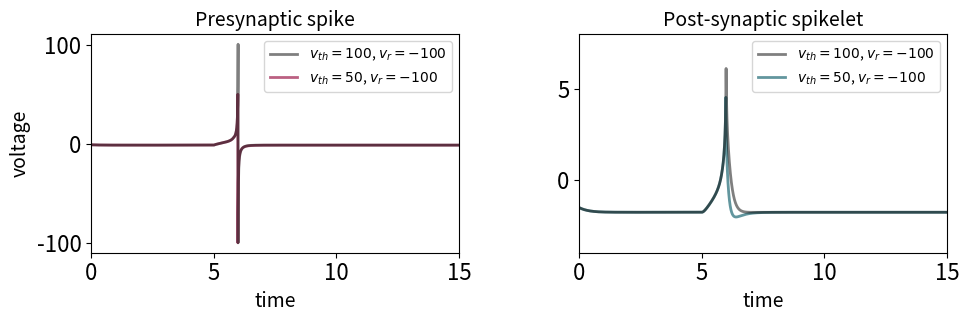

Source code (Python):
import matplotlib
import matplotlib.pyplot as plt
from tqdm import tqdm
import random as random
import math as math
import numpy as np
import os

plt.rcParams['axes.xmargin'] = 0

SMALL_SIZE = 16
MEDIUM_SIZE = 20
BIGGER_SIZE = 20

plt.rc('font', size=SMALL_SIZE)          # controls default text sizes
plt.rc('axes', titlesize=SMALL_SIZE)     # fontsize of the axes title
plt.rc('axes', labelsize=20)             # fontsize of the x and y labels
plt.rc('xtick', labelsize=SMALL_SIZE)    # fontsize of the tick labels
plt.rc('ytick', labelsize=SMALL_SIZE)    # fontsize of the tick labels
plt.rc('legend', fontsize=SMALL_SIZE)    # legend fontsize
plt.rc('figure', titlesize=BIGGER_SIZE)  # fontsize of the figure title

fig, ax = plt.subplots(1, 2, figsize=(10,3.5))

lnw=2

#np.random.seed(42)

# Parameters
h = 10**(-4)
neurons = 2

vr, vp = -100, 100
a = abs(vp/vr)
g, J = 2, 0
tau, tau_d = 1, 1
eta_mean = -3
delta = .3
I0, I1 = 10, 0

t_final, t_init = 16, 0

current_start0, current_stop0 = 6, 6.8
current_start1, current_stop1 = 6, 6.8
v0 = 0

steps = int((t_final - t_init)/h)
#refract_steps = 1 #int(tau/(2*h*vp)) 

# Initialize eta vector
eta = [0 for n in range(neurons)]
for n in range(neurons):
    eta[n] = delta*math.tan(math.pi*(random.random()-0.5))+eta_mean

eta = [-1, -4]

# Initialize input current vector
current = [[0 for i in range(steps+1)] for n in range(neurons)]
for i in range(len(current[0])):
    if i >= int(current_start0/h) and i <= int(current_stop0/h) :
        current[0][i] = I0

for i in range(len(current[1])):
    if i >= int(current_start1/h) and i <= int(current_stop1/h) :
        current[1][i] = I1

        
""" NO SPIKELET ATTENUATION """
# Initialize mean membrane potential vector
v_avg = [0 for s in range(steps+1)]
v_avg[0] = v0

# Initialize membrane potential matrix
v = [[0 for n in range(neurons)], [0 for n in range(neurons)]]
v[0][0], v[0][1] = 2, -2
#for n in range(neurons):
    #v[0][n] = np.random.normal(v0, 1)
init_v0 = [v[0][0], v[0][1]]

# Initialize kuramoto order parameter vector
z = [1 for z in range(steps+1)]

# Initialize spike, synaptic activation and synaptic gating vectors
spike_times = [0 for n in range(neurons)]
r = [[0 for s in range(steps+1)] for n in range(neurons)]
s = [[0 for s in range(steps+1)] for n in range(neurons)]

# Saving values
voltages = [[] for n in range(neurons)]

# Loop
for i in tqdm(range(1, steps)):
    for n in range(neurons):
        s[n][i] = s[n][i-1] + h*(-s[n][i-1])/tau_d + r[n][i-1]
        
        if(spike_times[n] == 0 and v[0][n] >= vp):
            spike_times[n] = i
            v[1][n] = vr
            r[n][i] += 1 

        elif (spike_times[n] == 0):
            v[1][n] = v[0][n] + h*(pow(v[0][n], 2) + eta[n] + g*(v[0][1-n]-v[0][n]) + J*tau*s[1-n][i-1] + current[n][i-1])/tau

        else :
            spike_times[n] = 0

        v[0][n] = v[1][n]
        
        # Save values
        voltages[n].append(v[1][n])

times = [float(h*k) for k in range(1, steps)]
v1 = np.array(voltages[0])
v2 = np.array(voltages[1])

ax[0].plot(times, v1, color='black', alpha=0.5, label='$v_{th}=$'+f'${vp}$, '+'$v_{r}=$'+f'${vr}$',linewidth=lnw, zorder=0)
ax[1].plot(times, v2, color='black', label='$v_{th}=$'+f'${vp}$, '+'$v_{r}=$'+f'${vr}$',linewidth=lnw, alpha=.5, zorder=0)

""" WITH SPIKELET ATTENUATION """
# Initialize mean membrane potential vector
v_avg = [0 for s in range(steps+1)]
v_avg[0] = v0

# Initialize membrane potential matrix
v = [[0 for n in range(neurons)], [0 for n in range(neurons)]]
for n in range(neurons):
    v[0][n] = init_v0[n]

# Initialize kuramoto order parameter vector
z = [1 for z in range(steps+1)]

# Initialize spike, synaptic activation and synaptic gating vectors
spike_times = [0 for n in range(neurons)]
r = [[0 for s in range(steps+1)] for n in range(neurons)]
s = [[0 for s in range(steps+1)] for n in range(neurons)]

# Saving values
voltages = [[] for n in range(neurons)]

# Modification of threshold values
vp = 50
vr = -100

# Loop
for i in tqdm(range(1, steps)):
    for n in range(neurons):
        s[n][i] = s[n][i-1] + h*(-s[n][i-1])/tau_d + r[n][i-1]
        
        '''
        if(spike_times[n] == 0 and v[0][n] >= vp):
            spike_times[n] = i
        elif (spike_times[n] == 0):
            v[1][n] = v[0][n] + h*(pow(v[0][n], 2) + eta[n] + g*(v[0][1-n]-v[0][n]) + J*tau*s[1-n][i-1] + current[n][i-1])/tau

        elif (i <= spike_times[n] + refract_steps):
            v[1][n] = vp
            if (i <= spike_times[n] + 1):
                r[n][i] += 1 
        elif (i > spike_times[n] + refract_steps and i <= spike_times[n] + 2*refract_steps):
            v[1][n] = vr
        else :
            spike_times[n] = 0
        '''

        if(spike_times[n] == 0 and v[0][n] >= vp):
            spike_times[n] = i
            v[1][n] = vr
            r[n][i] += 1 

        elif (spike_times[n] == 0):
            v[1][n] = v[0][n] + h*(pow(v[0][n], 2) + eta[n] + g*(v[0][1-n]-v[0][n]) + J*tau*s[1-n][i-1] + current[n][i-1])/tau

        else :
            spike_times[n] = 0

        v[0][n] = v[1][n]
        
        # Save values
        voltages[n].append(v[1][n])
    
times = [float(h*k) for k in range(1, steps)]
v1 = np.array(voltages[0])
v2 = np.array(voltages[1])

ax[0].plot(times, v1, color='#aa3863', alpha=.8, label='$v_{th}=$'+f'${vp}$, '+'$v_{r}=$'+f'${vr}$',linewidth=lnw, zorder=-20)
ax[1].plot(times, v2, color='#3b7c86', alpha=.8, label='$v_{th}=$'+f'${vp}$, '+'$v_{r}=$'+f'${vr}$',linewidth=lnw, zorder=-20)

ax[0].set_xlabel('time', size=14)
ax[1].set_xlabel('time', size=14)

ax[0].set_ylabel('voltage', size=14)

ax[0].set_title('Presynaptic spike', size=14)
ax[1].set_title('Post-synaptic spikelet', size=14)
ax[0].legend(loc='upper right', fontsize=10)
ax[1].legend(loc='upper right', fontsize=10)

#ax[0].set_ylim(-5,5)
ax[1].set_ylim(-4,8)

ax[0].set_xlim(1)
ax[0].set_xticks([1, 6, 11, 16], [0, 5, 10, 15])
ax[1].set_xlim(1)
ax[1].set_xticks([1, 6, 11, 16], [0, 5, 10, 15])

plt.subplots_adjust(wspace=5)
plt.tight_layout()
plt.savefig('v_th='+f'{vp}_'+'v_r='+f'{vr}.png', dpi=300)
plt.show()
